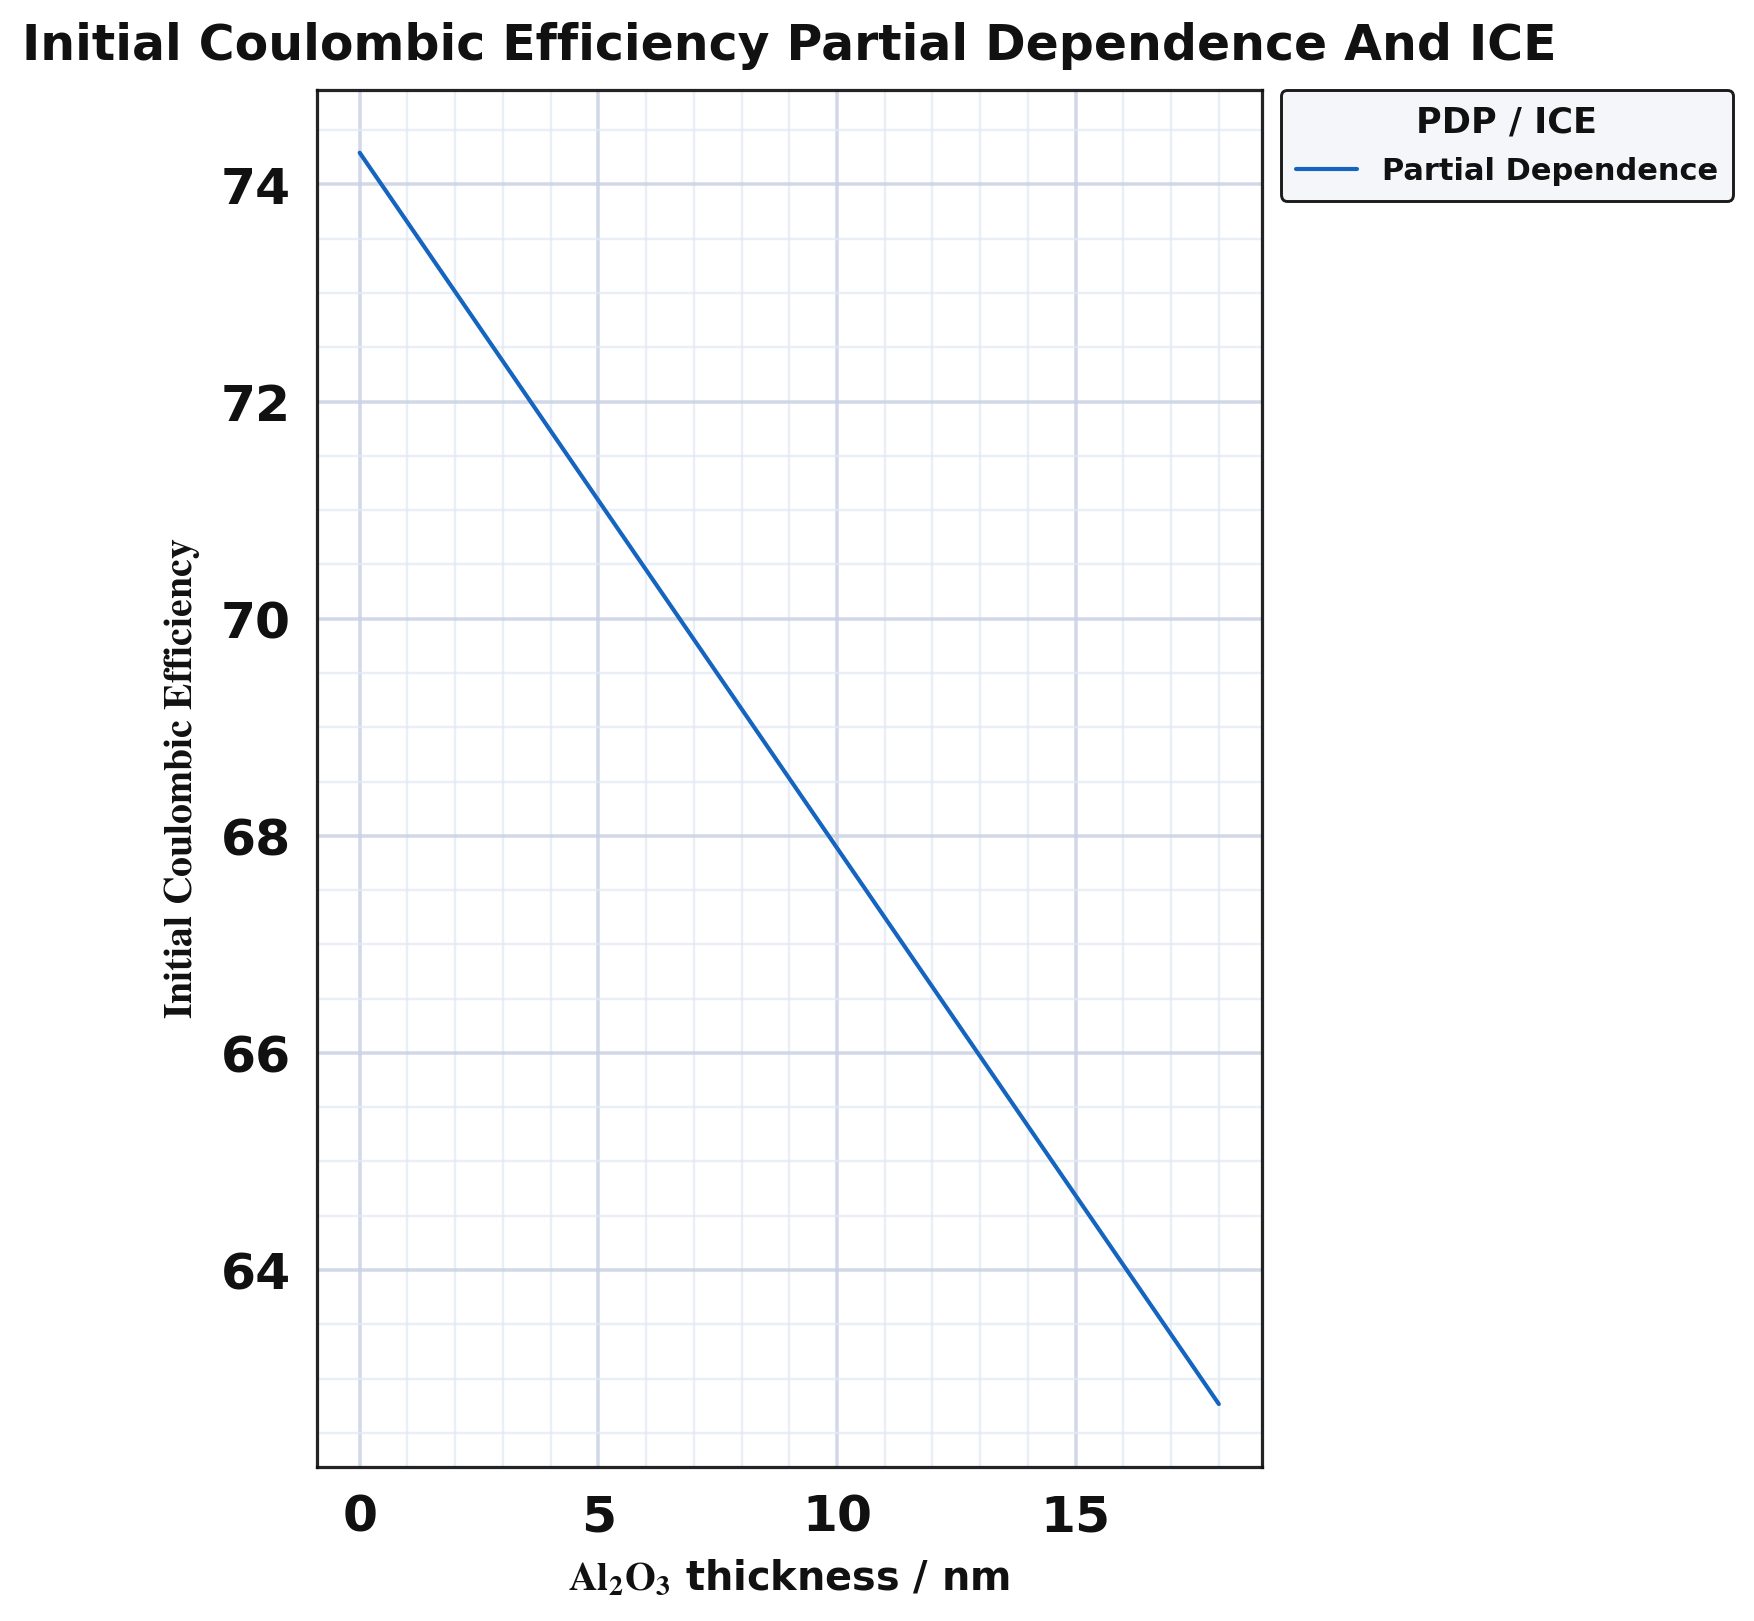

The file beside this chart, header and first rows:
layer, x, y_lo, y_hi, y
ice_band_10_90, 0.0, 74.29, 74.29, 
ice_band_10_90, 0.07229, 74.25, 74.25, 
ice_band_10_90, 0.1446, 74.2, 74.2, 
ice_band_10_90, 0.2169, 74.15, 74.15, 
ice_band_10_90, 0.2892, 74.11, 74.11, 
ice_band_10_90, 0.3614, 74.06, 74.06, 
ice_band_10_90, 0.4337, 74.01, 74.01, 
ice_band_10_90, 0.506, 73.97, 73.97, 
ice_band_10_90, 0.5783, 73.92, 73.92, 
ice_band_10_90, 0.6506, 73.88, 73.88, 
ice_band_10_90, 0.7229, 73.83, 73.83, 
ice_band_10_90, 0.7952, 73.78, 73.78, 
ice_band_10_90, 0.8675, 73.74, 73.74, 
ice_band_10_90, 0.9398, 73.69, 73.69, 
ice_band_10_90, 1.012, 73.64, 73.64, 
ice_band_10_90, 1.084, 73.6, 73.6, 
ice_band_10_90, 1.157, 73.55, 73.55, 
ice_band_10_90, 1.229, 73.51, 73.51, 
ice_band_10_90, 1.301, 73.46, 73.46, 
ice_band_10_90, 1.373, 73.41, 73.41, 
ice_band_10_90, 1.446, 73.37, 73.37, 
ice_band_10_90, 1.518, 73.32, 73.32, 
ice_band_10_90, 1.59, 73.27, 73.27, 
ice_band_10_90, 1.663, 73.23, 73.23, 
ice_band_10_90, 1.735, 73.18, 73.18, 
ice_band_10_90, 1.807, 73.13, 73.13, 
ice_band_10_90, 1.88, 73.09, 73.09, 
ice_band_10_90, 1.952, 73.04, 73.04, 
ice_band_10_90, 2.024, 73, 73, 
ice_band_10_90, 2.096, 72.95, 72.95, 
ice_band_10_90, 2.169, 72.9, 72.9, 
ice_band_10_90, 2.241, 72.86, 72.86, 
ice_band_10_90, 2.313, 72.81, 72.81, 
ice_band_10_90, 2.386, 72.76, 72.76, 
ice_band_10_90, 2.458, 72.72, 72.72, 
ice_band_10_90, 2.53, 72.67, 72.67, 
ice_band_10_90, 2.602, 72.63, 72.63, 
ice_band_10_90, 2.675, 72.58, 72.58, 
ice_band_10_90, 2.747, 72.53, 72.53, 
ice_band_10_90, 2.819, 72.49, 72.49, 
ice_band_10_90, 2.892, 72.44, 72.44, 
ice_band_10_90, 2.964, 72.39, 72.39, 
ice_band_10_90, 3.036, 72.35, 72.35, 
ice_band_10_90, 3.108, 72.3, 72.3, 
ice_band_10_90, 3.181, 72.26, 72.26, 
ice_band_10_90, 3.253, 72.21, 72.21, 
ice_band_10_90, 3.325, 72.16, 72.16, 
ice_band_10_90, 3.398, 72.12, 72.12, 
ice_band_10_90, 3.47, 72.07, 72.07, 
ice_band_10_90, 3.542, 72.02, 72.02, 
ice_band_10_90, 3.614, 71.98, 71.98, 
ice_band_10_90, 3.687, 71.93, 71.93, 
ice_band_10_90, 3.759, 71.88, 71.89, 
ice_band_10_90, 3.831, 71.84, 71.84, 
ice_band_10_90, 3.904, 71.79, 71.79, 
ice_band_10_90, 3.976, 71.75, 71.75, 
ice_band_10_90, 4.048, 71.7, 71.7, 
ice_band_10_90, 4.12, 71.65, 71.65, 
ice_band_10_90, 4.193, 71.61, 71.61, 
ice_band_10_90, 4.265, 71.56, 71.56, 
... 440 more rows
